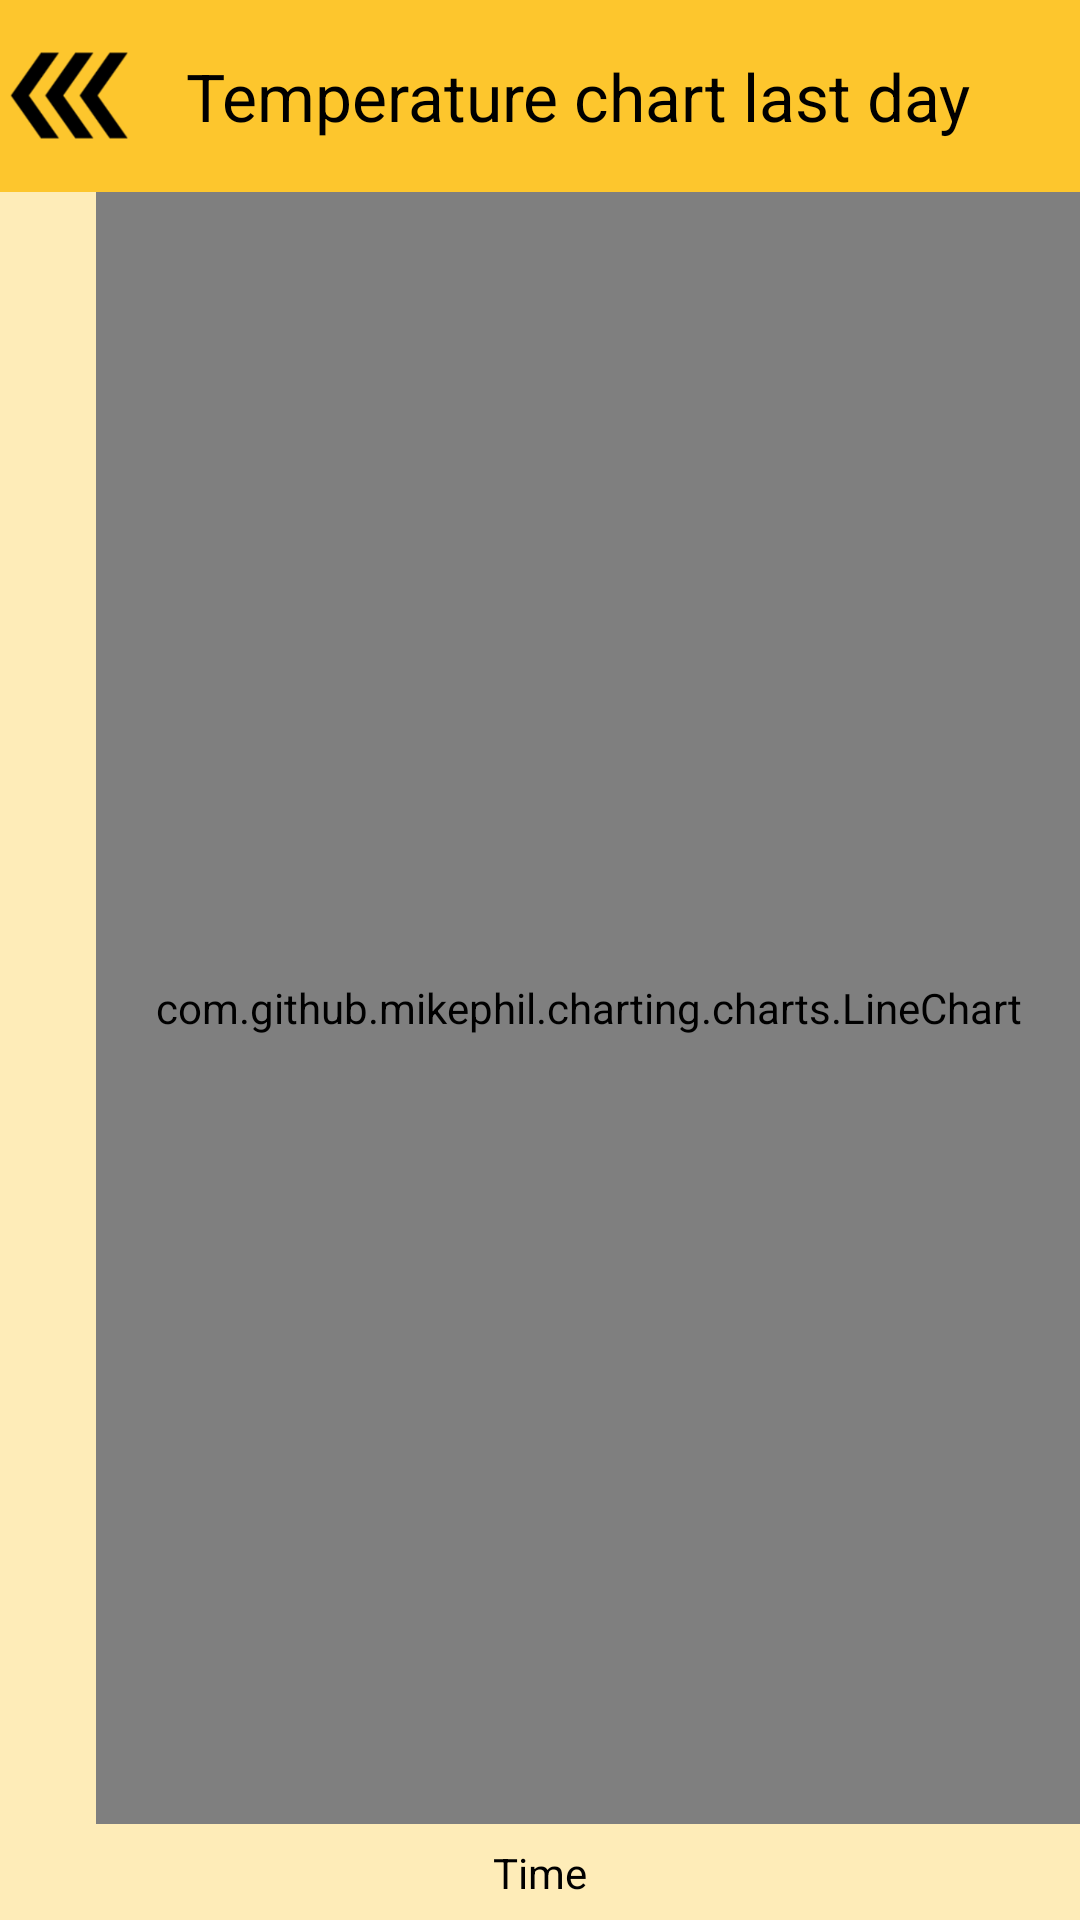

This screen was rendered from an Android layout file. Write that file and the resources it references.
<!-- AndroidManifest.xml: application theme Theme.Hive -->
<!-- res/layout/activity_temperature.xml -->
<?xml version="1.0" encoding="utf-8"?>
<androidx.constraintlayout.widget.ConstraintLayout xmlns:android="http://schemas.android.com/apk/res/android"
    xmlns:app="http://schemas.android.com/apk/res-auto"
    xmlns:tools="http://schemas.android.com/tools"
    android:layout_width="match_parent"
    android:layout_height="match_parent"
    android:background="#FEECB8"
    tools:context=".TemperatureActivity">

    <com.google.android.material.appbar.AppBarLayout
        android:id="@+id/appBarLayout"
        android:layout_width="0dp"
        android:layout_height="wrap_content"
        app:layout_constraintEnd_toEndOf="parent"
        app:layout_constraintStart_toStartOf="parent"
        app:layout_constraintTop_toTopOf="parent">

        <androidx.constraintlayout.widget.ConstraintLayout
            android:layout_width="match_parent"
            android:layout_height="match_parent">

            


            <androidx.appcompat.widget.Toolbar
                android:id="@+id/toolbar"
                android:layout_width="314dp"
                android:layout_height="wrap_content"
                android:background="#fdc62d"
                android:minHeight="?attr/actionBarSize"
                android:theme="?attr/actionBarTheme"

                app:layout_constraintBottom_toBottomOf="parent"
                app:layout_constraintEnd_toEndOf="parent"
                app:layout_constraintTop_toTopOf="parent"
                app:title="Temperature chart last day"
                app:titleTextColor="@color/black" />

            <ImageView
                android:id="@+id/btnBack"
                android:layout_width="0dp"
                android:layout_height="64dp"
                android:background="#fdc62d"
                android:clickable="true"
                app:layout_constraintEnd_toStartOf="@+id/toolbar"
                app:layout_constraintStart_toStartOf="parent"
                app:layout_constraintTop_toTopOf="parent"
                app:srcCompat="@drawable/back"
                app:tint="@color/black" />


        </androidx.constraintlayout.widget.ConstraintLayout>
    </com.google.android.material.appbar.AppBarLayout>

    <com.github.mikephil.charting.charts.LineChart
        android:id="@+id/charttemp"
        android:layout_width="match_parent"
        android:layout_height="0dp"

        android:layout_marginStart="32dp"
        android:layout_marginBottom="32dp"
        android:background="#FFEDB9"
        app:layout_constraintBottom_toBottomOf="parent"
        app:layout_constraintEnd_toEndOf="parent"
        app:layout_constraintStart_toStartOf="parent"
        app:layout_constraintTop_toBottomOf="@+id/appBarLayout"
        app:layout_constraintVertical_bias="0.0"></com.github.mikephil.charting.charts.LineChart>

    <TextView
        android:id="@+id/textView13"
        android:layout_width="wrap_content"
        android:layout_height="wrap_content"
        android:text="Time"
        app:layout_constraintBottom_toBottomOf="parent"
        app:layout_constraintEnd_toEndOf="parent"
        app:layout_constraintStart_toStartOf="parent"
        app:layout_constraintTop_toBottomOf="@+id/charttemp" />

    <TextView
        android:id="@+id/textView14"
        android:layout_width="wrap_content"
        android:layout_height="wrap_content"
        android:layout_marginEnd="320dp"
        android:rotation="-90"
        android:text="Temperature [ °C]"
        app:layout_constraintBottom_toBottomOf="parent"
        app:layout_constraintEnd_toEndOf="parent"
        app:layout_constraintTop_toBottomOf="@+id/appBarLayout" />

</androidx.constraintlayout.widget.ConstraintLayout>
<!-- resources referenced by this layout -->
<resources>
  <!-- drawable back: png bitmap (drawable, 8576 bytes) -->
  <style name="Theme.Hive" parent="Base.Theme.Hive" />
  <style name="Base.Theme.Hive" parent="Theme.Material3.DayNight.NoActionBar">
          
          
          <item name="android:statusBarColor" tools:targetApi="l">#fdc62d</item>
          <item name="colorPrimary">#122259</item>
          <item name="colorPrimaryDark">#122259</item>
          <item name="android:textColor">#000000</item>
      </style>
  <!-- not gathered from this repository: default colours our renderer supplied (Android Studio template values) -->
  <color name="black">#FF000000</color>
</resources>
